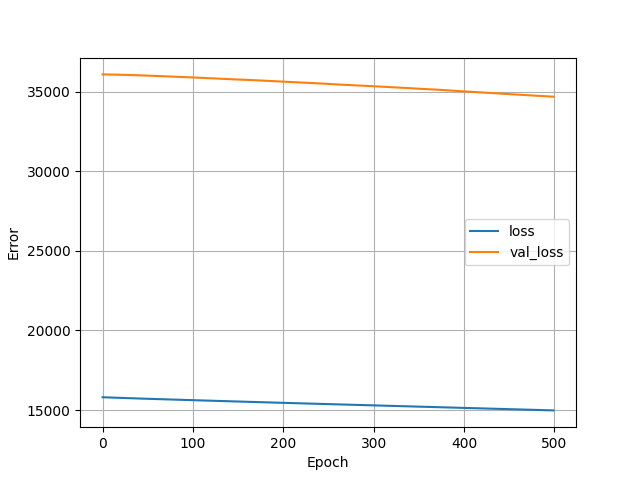

Source data for this figure (header and first rows):
, loss, val_loss, epoch
0, 15805, 36077, 0
1, 15802, 36077, 1
2, 15799, 36076, 2
3, 15797, 36075, 3
4, 15795, 36074, 4
5, 15792, 36073, 5
6, 15790, 36072, 6
7, 15788, 36070, 7
8, 15786, 36068, 8
9, 15785, 36066, 9
10, 15783, 36065, 10
11, 15781, 36064, 11
12, 15778, 36063, 12
13, 15776, 36062, 13
14, 15774, 36062, 14
15, 15772, 36061, 15
16, 15770, 36059, 16
17, 15768, 36058, 17
18, 15766, 36057, 18
19, 15763, 36055, 19
20, 15761, 36054, 20
21, 15759, 36053, 21
22, 15757, 36051, 22
23, 15755, 36050, 23
24, 15753, 36050, 24
25, 15751, 36049, 25
26, 15750, 36047, 26
27, 15748, 36045, 27
28, 15746, 36042, 28
29, 15745, 36039, 29
30, 15743, 36037, 30
31, 15741, 36035, 31
32, 15739, 36033, 32
33, 15737, 36031, 33
34, 15735, 36030, 34
35, 15733, 36029, 35
36, 15731, 36028, 36
37, 15730, 36026, 37
38, 15728, 36025, 38
39, 15726, 36023, 39
40, 15724, 36022, 40
41, 15722, 36021, 41
42, 15720, 36019, 42
43, 15718, 36016, 43
44, 15717, 36014, 44
45, 15715, 36011, 45
46, 15713, 36008, 46
47, 15712, 36007, 47
48, 15710, 36005, 48
49, 15708, 36003, 49
50, 15706, 36001, 50
51, 15704, 35999, 51
52, 15702, 35997, 52
53, 15701, 35996, 53
54, 15699, 35994, 54
55, 15697, 35991, 55
56, 15695, 35989, 56
57, 15694, 35986, 57
58, 15692, 35985, 58
59, 15690, 35982, 59
... 440 more rows
